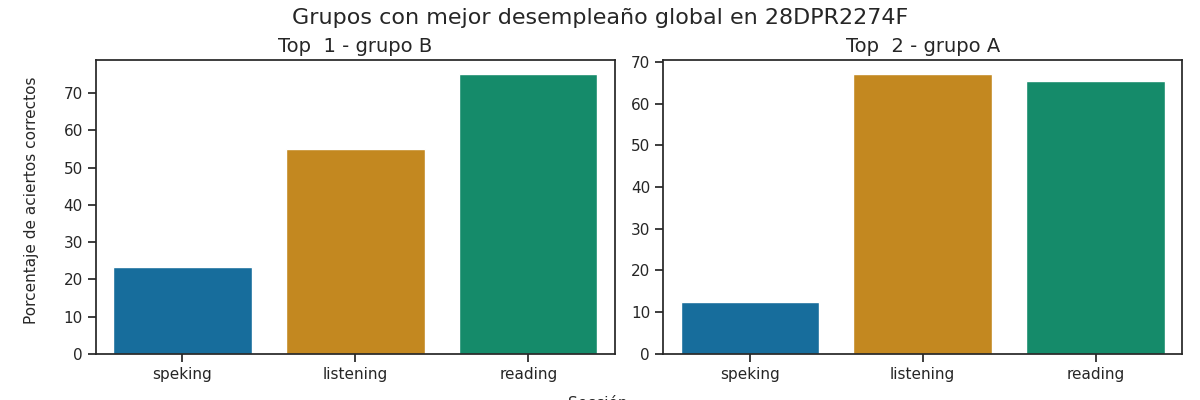

The table this chart was drawn from, first rows:
Top, Grupo, Porcentaje de aciertos correctos, Porcentaje de aciertos correctos para la…, Porcentaje de aciertos correctos para la…, Porcentaje de aciertos correctos para la…, Porcentaje de aciertos correctos para la…, Porcentaje de aciertos correctos para la…, Calificación promedio en los exámenes pa…, Calificación promedio en los exámenes pa…, Calificación promedio en los exámenes pa…, Calificación promedio en los exámenes pa…, Calificación promedio en los exámenes pa…, Promedio de aciertos en los exámenes par…, Promedio de aciertos en los exámenes par…, Promedio de aciertos en los exámenes par…, Promedio de aciertos en los exámenes par…, Promedio de aciertos en los exámenes par…
1, B, 51.17, 55.09, 75.11, 22.16, 24.43, 23.3, A1 +, A1 +, A1, A1, A1, 14, 30, 2, 2, 2
2, A, 48.36, 67.13, 65.43, 10.87, 14.13, 12.5, A2 -, A1 +, A1, A1, A1, 17, 26, 1, 1, 1
